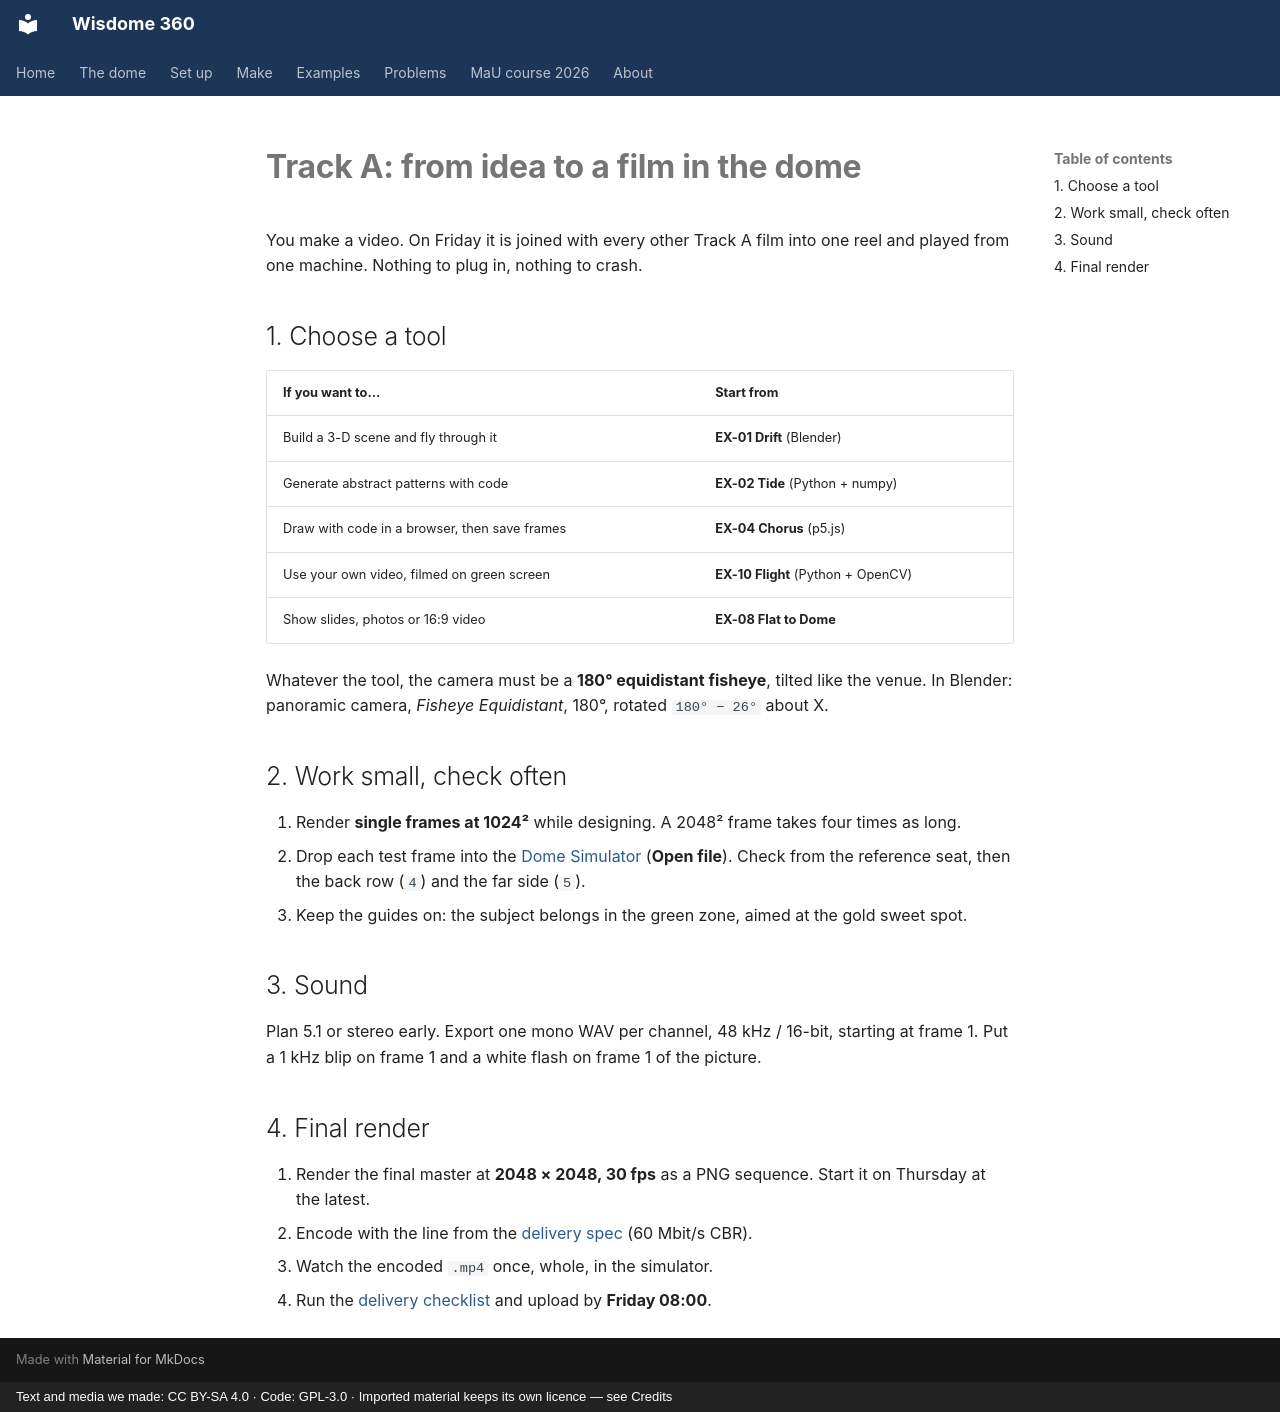

repository: dcuartielles/wisdome-360 · page: workflows/track-a/index.html · generator: mkdocs · copyright: Text and media we made: CC BY-SA 4.0 · Code: GPL-3.0 · Imported material keeps its own licence — see Credits

---
title: Track A — a film
---

# Track A: from idea to a film in the dome

You make a video. On Friday it is joined with every other Track A film into one reel and played from one machine. Nothing to plug in, nothing to crash.

## 1. Choose a tool

| If you want to… | Start from |
|---|---|
| Build a 3-D scene and fly through it | **EX-01 Drift** (Blender) |
| Generate abstract patterns with code | **EX-02 Tide** (Python + numpy) |
| Draw with code in a browser, then save frames | **EX-04 Chorus** (p5.js) |
| Use your own video, filmed on green screen | **EX-10 Flight** (Python + OpenCV) |
| Show slides, photos or 16:9 video | **EX-08 Flat to Dome** |

Whatever the tool, the camera must be a **180° equidistant fisheye**, tilted like the venue. In Blender: panoramic camera, *Fisheye Equidistant*, 180°, rotated `180° − 26°` about X.

## 2. Work small, check often

1. Render **single frames at 1024²** while designing. A 2048² frame takes four times as long.
2. Drop each test frame into the [Dome Simulator](../tools/dome-simulator.html) (**Open file**). Check from the reference seat, then the back row (`4`) and the far side (`5`).
3. Keep the guides on: the subject belongs in the green zone, aimed at the gold sweet spot.

## 3. Sound

Plan 5.1 or stereo early. Export one mono WAV per channel, 48 kHz / 16-bit, starting at frame 1. Put a 1 kHz blip on frame 1 and a white flash on frame 1 of the picture.

## 4. Final render

1. Render the final master at **2048 × 2048, 30 fps** as a PNG sequence. Start it on Thursday at the latest.
2. Encode with the line from the [delivery spec](../delivery.md#video) (60 Mbit/s CBR).
3. Watch the encoded `.mp4` once, whole, in the simulator.
4. Run the [delivery checklist](../delivery.md#checklist) and upload by **Friday 08:00**.
